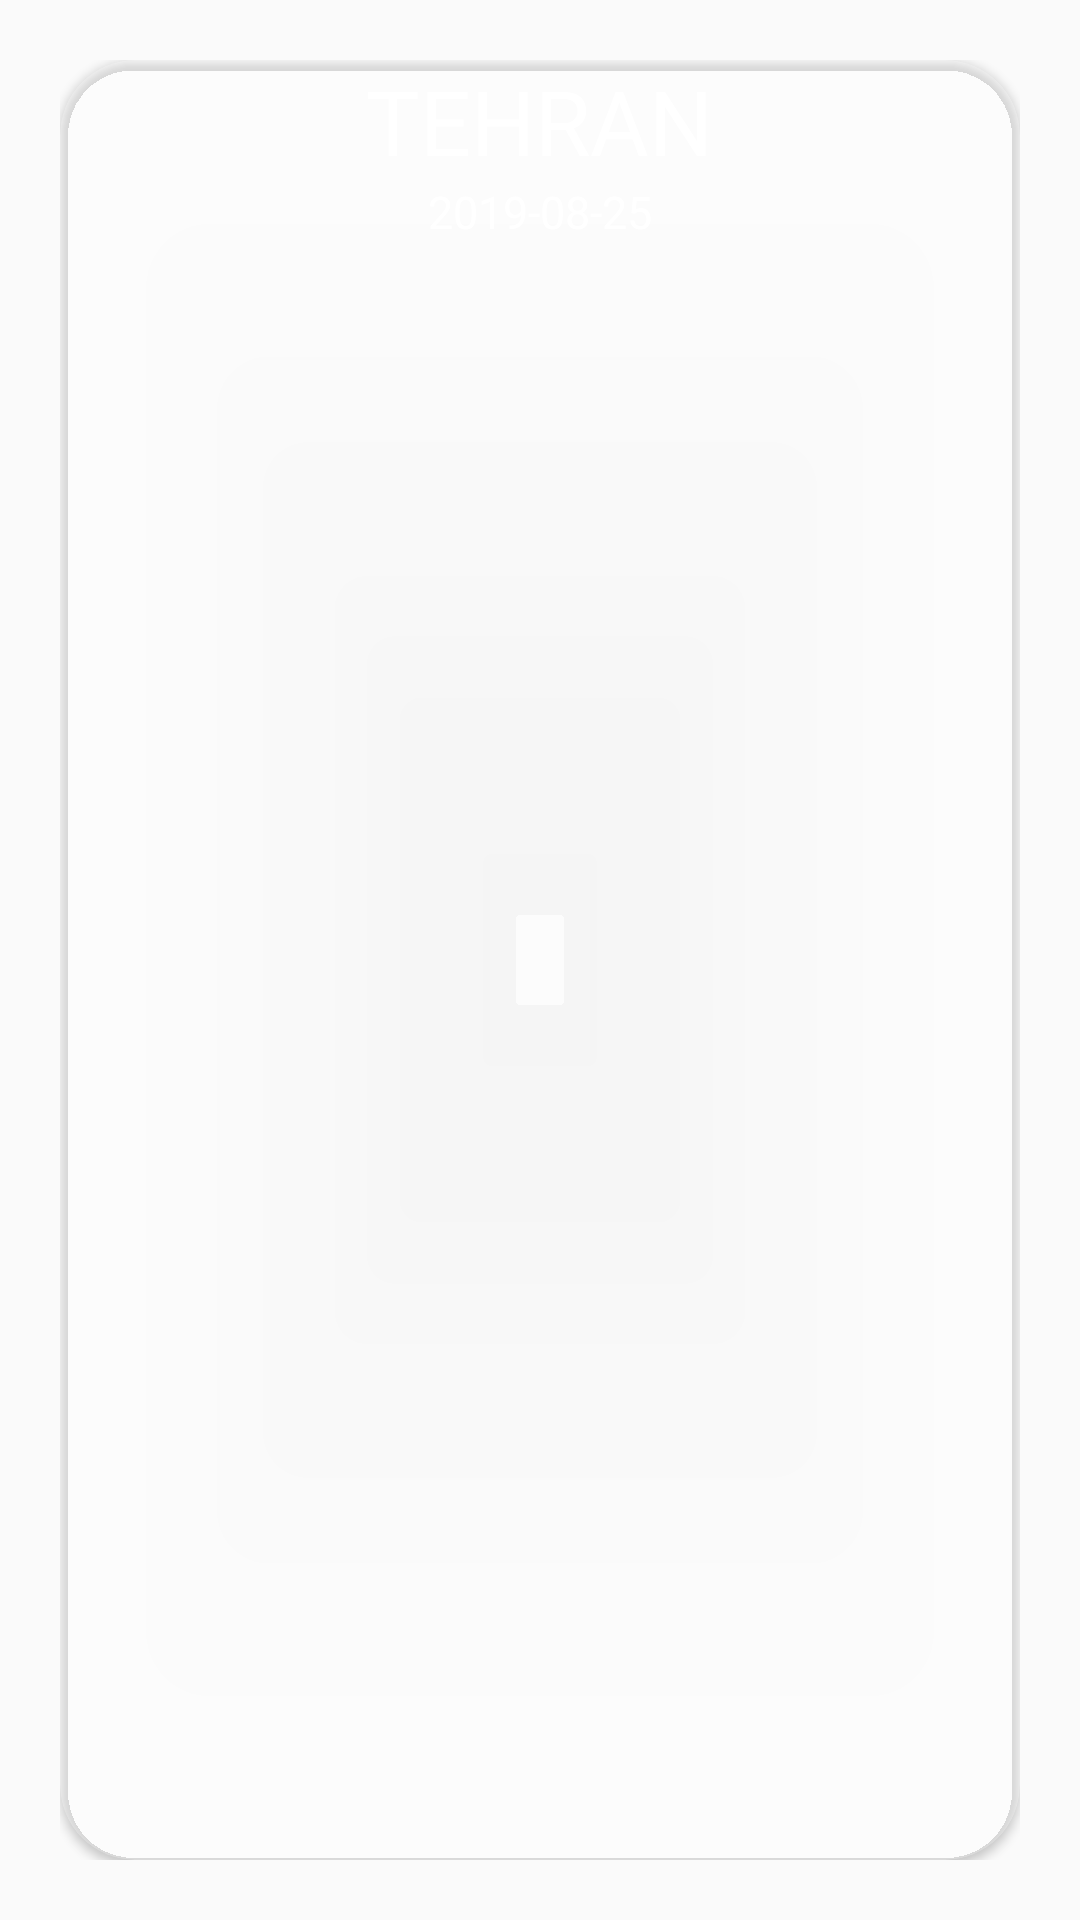

Write the Android layout XML for this screen, with the resource values it uses.
<!-- AndroidManifest.xml: application theme AppTheme -->
<!-- res/layout/fragment_today.xml -->
<?xml version="1.0" encoding="utf-8"?>
<FrameLayout xmlns:android="http://schemas.android.com/apk/res/android"
    xmlns:app="http://schemas.android.com/apk/res-auto"
    xmlns:tools="http://schemas.android.com/tools"
    android:layout_width="match_parent"
    android:layout_height="match_parent"
    tools:context=".TodayFragment">

    <LinearLayout
        android:layout_width="match_parent"
        android:layout_height="match_parent"
        android:orientation="vertical">

        <LinearLayout
            android:layout_width="match_parent"
            android:layout_height="match_parent"
            android:layout_marginLeft="20dp"
            android:layout_marginTop="20dp"
            android:layout_marginRight="20dp"
            android:layout_marginBottom="20dp">

            <LinearLayout
                android:layout_width="match_parent"
                android:layout_height="match_parent">

                <androidx.cardview.widget.CardView
                    android:layout_width="match_parent"
                    android:layout_height="match_parent"
                    app:cardBackgroundColor="#40FFFFFF"
                    app:cardCornerRadius="25dp">

                    <LinearLayout
                        android:layout_width="match_parent"
                        android:layout_height="match_parent"
                        android:orientation="vertical">

                        <LinearLayout
                            android:layout_width="match_parent"
                            android:layout_height="wrap_content"
                            android:gravity="center">

                            <TextView
                                android:id="@+id/txtCityName"
                                android:layout_width="wrap_content"
                                android:layout_height="match_parent"
                                android:gravity="center"
                                android:text="Tehran"
                                android:textAllCaps="true"
                                android:textColor="#fff"
                                android:textSize="30sp" />
                        </LinearLayout>

                        <LinearLayout
                            android:layout_width="match_parent"
                            android:layout_height="wrap_content">

                            <TextView
                                android:id="@+id/txtDate"
                                android:layout_width="match_parent"
                                android:layout_height="match_parent"
                                android:gravity="center"
                                android:text="2019-08-25"
                                android:textAllCaps="true"
                                android:textColor="#fff"
                                android:textSize="15sp" />
                        </LinearLayout>




                    </LinearLayout>
                </androidx.cardview.widget.CardView>
            </LinearLayout>
        </LinearLayout>
    </LinearLayout>
</FrameLayout>
<!-- resources referenced by this layout -->
<resources>
  <style name="AppTheme" parent="Theme.AppCompat.Light.NoActionBar">
          
          <item name="colorPrimary">@color/colorPrimary</item>
          <item name="colorPrimaryDark">@color/colorPrimaryDark</item>
          <item name="colorAccent">@color/colorAccent</item>
          <item name="android:windowLightStatusBar">false</item>
      </style>
  <color name="colorPrimary">#FFFFFF</color>
  <color name="colorPrimaryDark">#00FFFFFF</color>
  <color name="colorAccent">#2196F3</color>
</resources>
